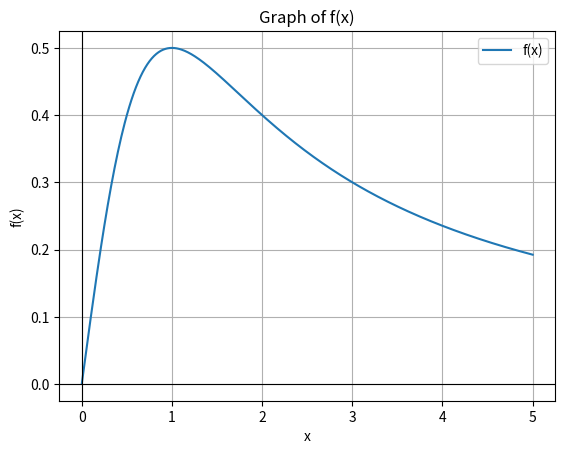
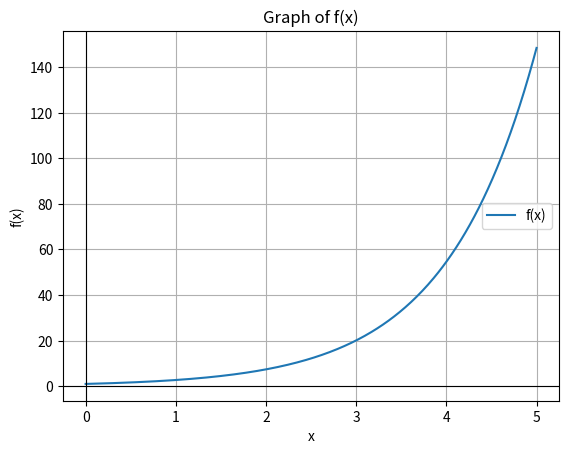

Reproduce these figures in Python, in order.
"""In my midpoint method code, I first divide the interval [a, b] into N equal subintervals.
 Then I calculate the midpoint of each subinterval using a + (i + 0.5) * dx.
   After that, I find the function value at each midpoint and add them together. 
   Finally, I multiply the total by dx to get the approximate integral.
     I compare this approximation with the actual value using the antiderivative and calculate the absolute error."""
import numpy as np
import matplotlib.pyplot as plt

def plot_function(func, a, b):
    """
    This function plot the graph of the input func 
    within the given interval [a,b).
    """
    x = np.linspace(a, b, 400)
    y = func(x)

    plt.figure()
    plt.plot(x, y, label='f(x)')
    plt.axhline(0, color='black', linewidth=0.8) #This draws the horizontal x-axis line where y = 0.
    plt.axvline(0, color='black', linewidth=0.8) #This draws the vertical y-axis line where x = 0.
    plt.xlabel('x')
    plt.ylabel('f(x)')
    plt.title('Graph of f(x)')
    plt.grid(True)
    plt.legend()
    plt.show()


def midpoint_approx(func, a, b, N):
    '''Compute the Midpoint Approximation of Definite Integral of a function over the interval [a,b].'''
    '''func = function to integrate
    a = lower limit
    b = upper limit
    N = number of subintervals'''
    dx = (b - a) / N
    total = 0

    for i in range(N):
        midpoint = a + (i + 0.5) * dx
        total += func(midpoint) #This calculates the function value at the midpoint and adds it to total.

    result = dx * total #This calculates the final midpoint approximation.
    return result


if __name__ == "__main__": #This means the following code will run only when the file is executed directly.
    # 1st Function to be integrated
    func_1 = lambda x : x/(x**2 + 1)
    antiderivative_1 = lambda x: 0.5 * np.log(1 + x**2) #This defines the exact antiderivative of function 1.
    #It is used to calculate the actual value of the integral for comparison.

    # 2nd Function to be integrated
    func_2 = lambda x : np.exp(x)
    antiderivative_2 = lambda x: np.exp(x)
    
    # End points
    a1 = 0; b1 = 5  
    a2 = 0; b2 = 5  

    plot_function(func_1, a1, b1)
    plot_function(func_2, a2, b2)

    # partitions list 
    partitions = [10, 30, 50, 100, 500]

    #FUNCTION 1
    print("\n--- Function 1 ---")

    for N1 in partitions:

        a = a1
        b = b1

        midpoint_approx_1 = midpoint_approx(func_1, a, b, N1)
        definite_integral_1 = antiderivative_1(b) - antiderivative_1(a)
        error_1 = np.abs(midpoint_approx_1 - definite_integral_1) #This calculates the absolute error.

        print("\nN =", N1)
        print("Subinterval width = {:0.6f}".format((b-a)/N1))
        print("Midpoint Approximation = {:0.6f}".format(midpoint_approx_1))
        print("Actual Value = {:0.6f}".format(definite_integral_1))
        print("Absolute error = {:0.8f}".format(error_1))

    # FUNCTION 2 
    print("\n--- Function 2 ---")

    for N2 in partitions:

        a = a2
        b = b2

        midpoint_approx_2 = midpoint_approx(func_2, a, b, N2)
        definite_integral_2 = antiderivative_2(b) - antiderivative_2(a)
        error_2 = np.abs(midpoint_approx_2 - definite_integral_2)

        print("\nN =", N2)
        print("Subinterval width = {:0.6f}".format((b-a)/N2))
        print("Midpoint Approximation = {:0.6f}".format(midpoint_approx_2))
        print("Actual Value = {:0.6f}".format(definite_integral_2))
        print("Absolute error = {:0.8f}".format(error_2)) #True value - Approximate value
